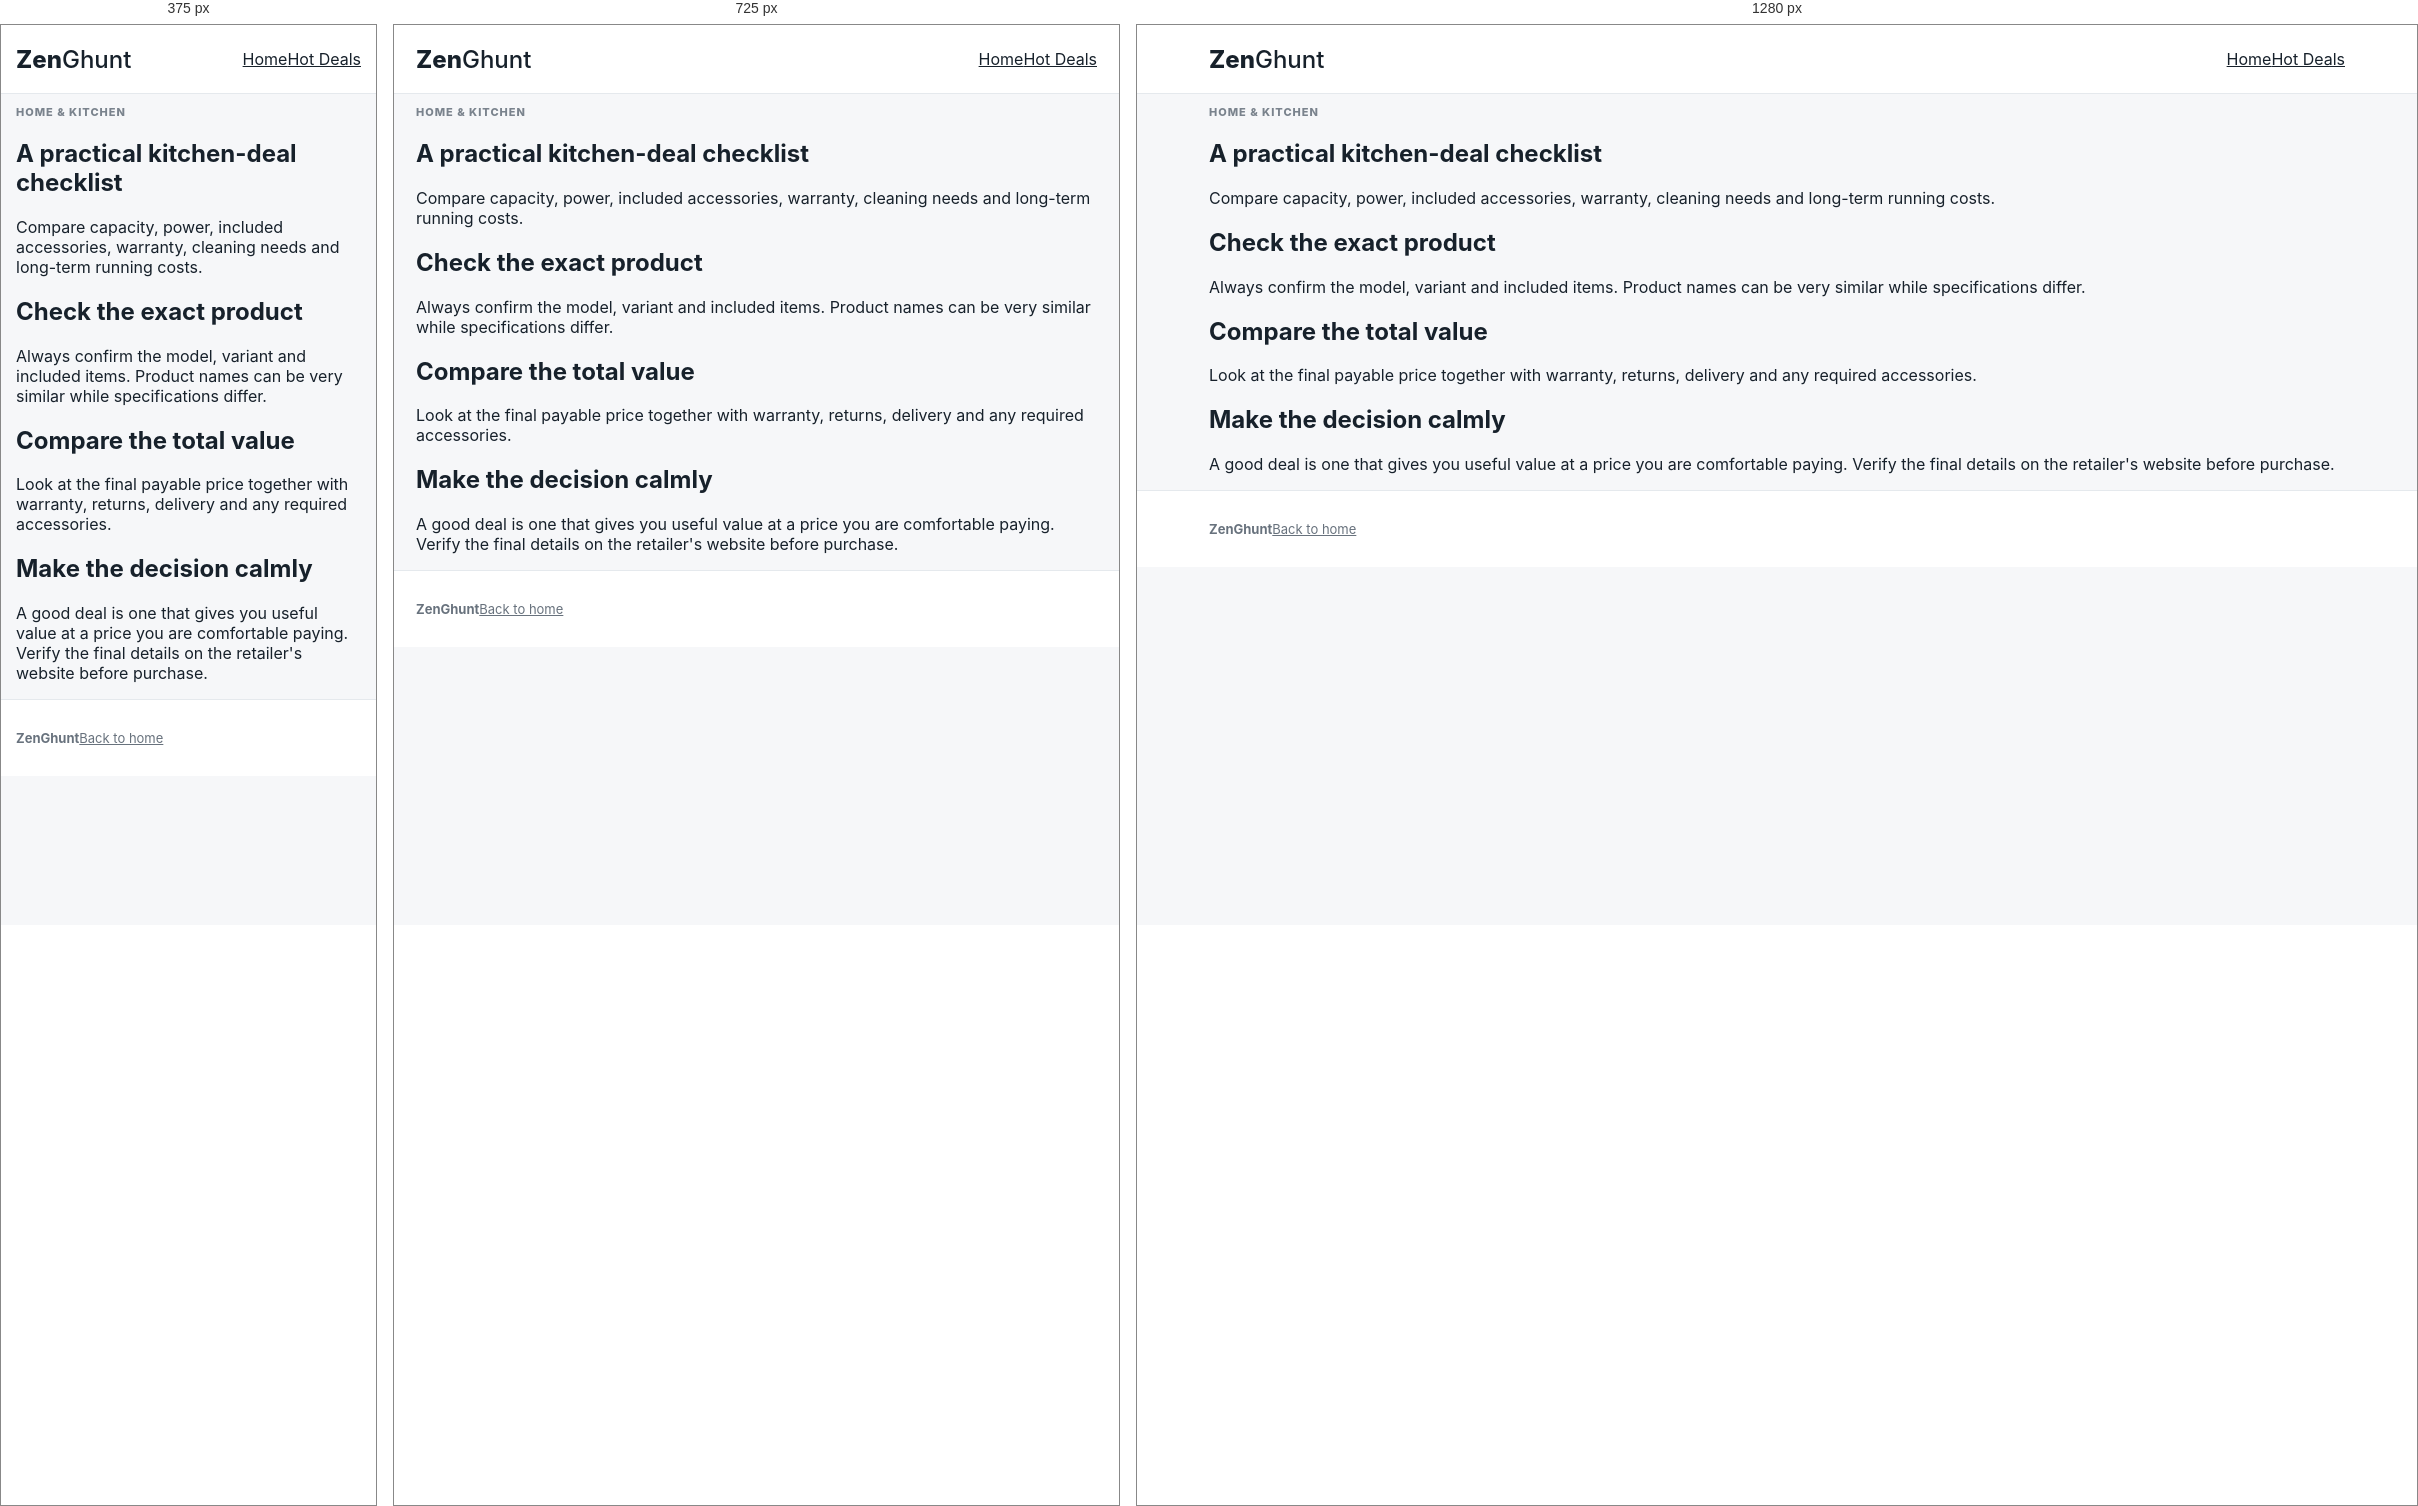
Rendered at 375 px, 725 px and 1280 px, left to right.

<!-- file: kitchen-deal-guide.html -->
<!doctype html><html lang="en"><head><meta charset="utf-8"><meta name="viewport" content="width=device-width,initial-scale=1"><title>A practical kitchen-deal checklist — ZenGhunt</title><link rel="stylesheet" href="../assets/style.css"></head><body><header class="site-header"><div class="wrap nav"><a class="brand" href="../index.html">Zen<span>Ghunt</span></a><nav><a href="../index.html">Home</a><a href="../deals.html">Hot Deals</a></nav></div></header><main><section class="page-head"><div class="wrap"><p class="eyebrow">HOME & KITCHEN</p><h1>A practical kitchen-deal checklist</h1></div></section><article class="wrap article"><p>Compare capacity, power, included accessories, warranty, cleaning needs and long-term running costs.</p><h2>Check the exact product</h2><p>Always confirm the model, variant and included items. Product names can be very similar while specifications differ.</p><h2>Compare the total value</h2><p>Look at the final payable price together with warranty, returns, delivery and any required accessories.</p><h2>Make the decision calmly</h2><p>A good deal is one that gives you useful value at a price you are comfortable paying. Verify the final details on the retailer's website before purchase.</p></article></main><footer><div class="wrap footer"><strong>ZenGhunt</strong><a href="../index.html">Back to home</a></div></footer></body></html>

/* @media block from style.css */
@media(max-width:850px){.grid{grid-template-columns:repeat(2,minmax(0,1fr))}.product-head{grid-template-columns:1fr}.hero h1{font-size:38px}}

/* @media block from style.css */
@media(max-width:600px){.wrap{padding:0 15px}.navlinks{display:none}.grid{grid-template-columns:1fr}.hero{padding-top:40px}.hero h1{font-size:34px}.search{flex-direction:column}.stats{grid-template-columns:1fr}.pic{height:245px}.product-image{height:250px}.offers{font-size:13px}.offers th,.offers td{padding:10px 7px}}